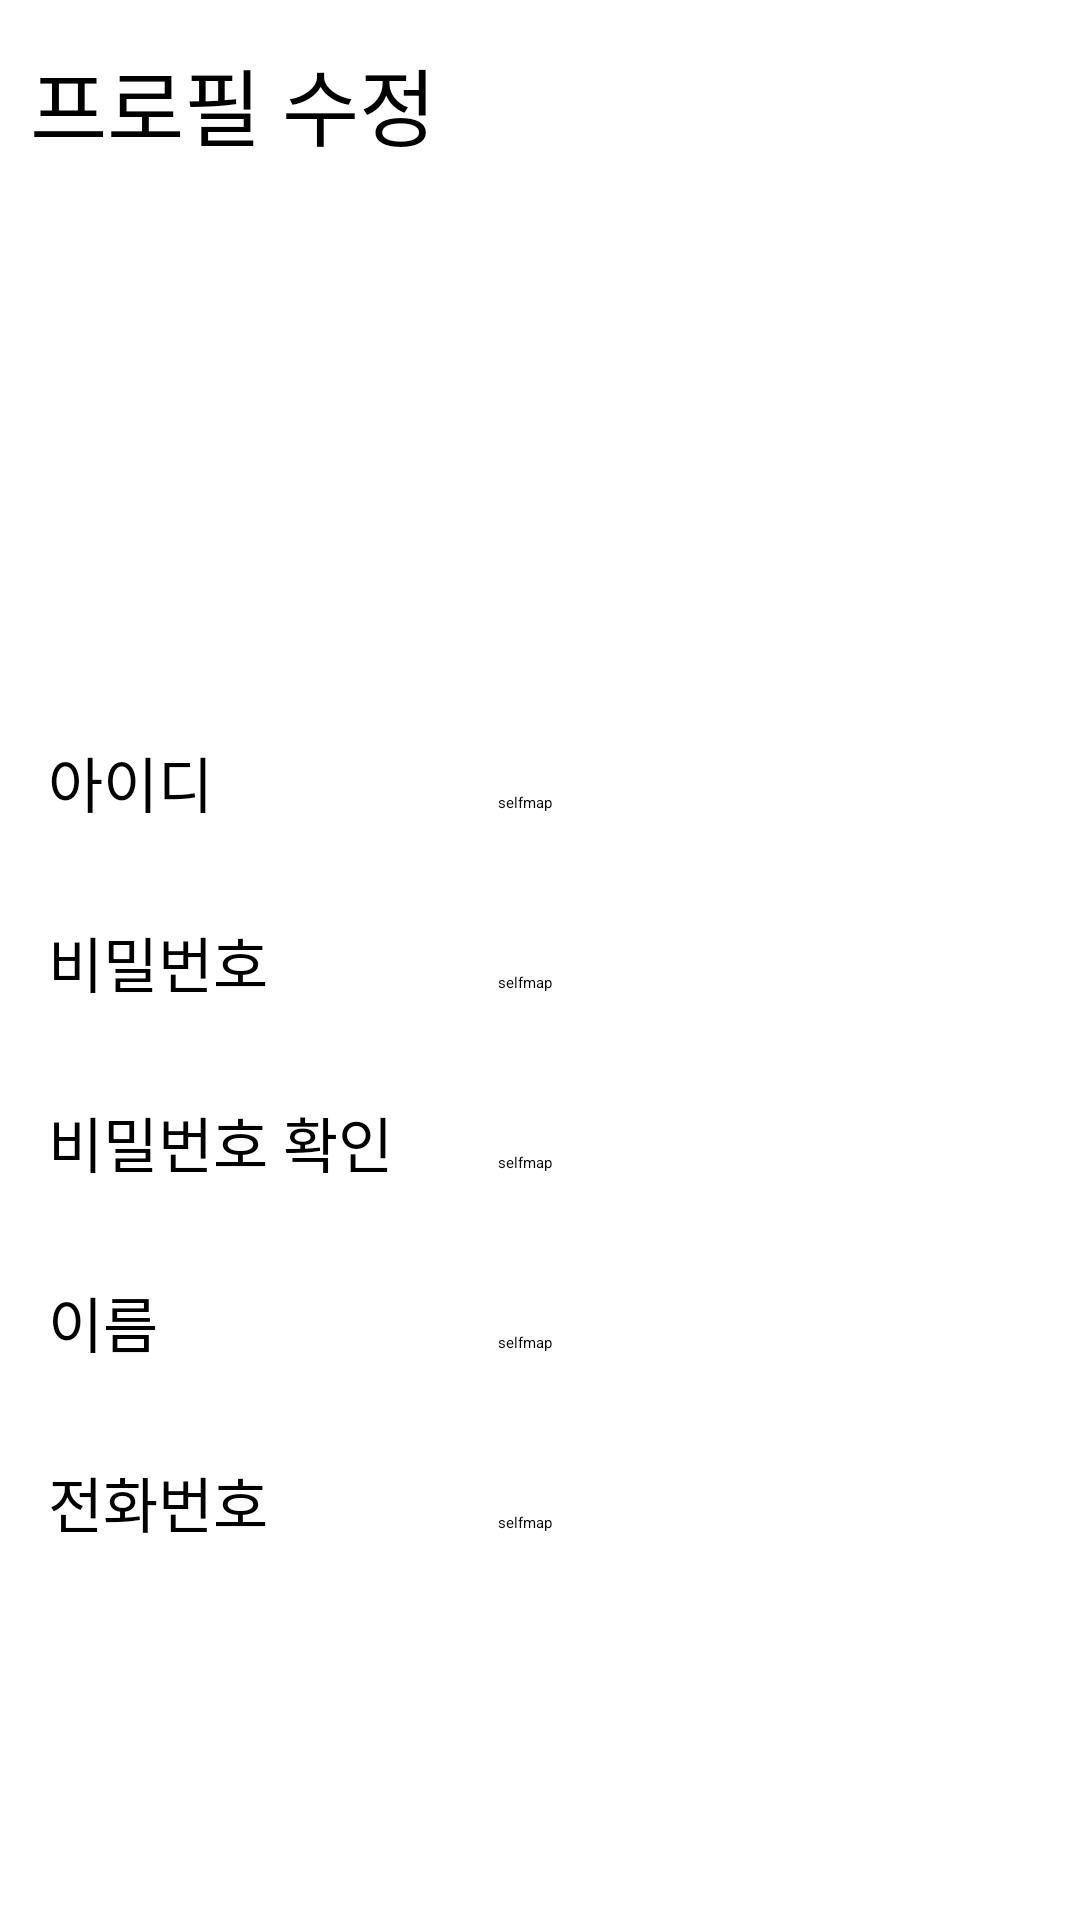

The Android layout XML behind this screen, and the referenced resources:
<!-- AndroidManifest.xml: application theme Theme.Safebandproject -->
<!-- res/layout/activity_profile_setting.xml -->
<?xml version="1.0" encoding="utf-8"?>
<androidx.constraintlayout.widget.ConstraintLayout xmlns:android="http://schemas.android.com/apk/res/android"
    xmlns:app="http://schemas.android.com/apk/res-auto"
    xmlns:tools="http://schemas.android.com/tools"
    android:layout_width="match_parent"
    android:layout_height="match_parent"
    android:background="#FFFFFF"
    android:orientation="vertical"
    tools:context=".profile_setting">

    <LinearLayout
        android:id="@+id/linearLayout1"
        android:layout_width="match_parent"
        android:layout_height="60dp"
        android:orientation="horizontal"
        tools:ignore="MissingConstraints">

        <ImageButton
            android:id="@+id/backButton"
            android:layout_width="wrap_content"
            android:layout_height="wrap_content"
            android:layout_marginTop="14dp"
            android:layout_weight="0"
            android:background="#00000000"
            android:contentDescription="@string/app_name"
            app:srcCompat="@drawable/back_iconxml"
            tools:ignore="TouchTargetSizeCheck" />

        <TextView
            android:id="@+id/titleText"
            android:layout_width="wrap_content"
            android:layout_height="wrap_content"
            android:layout_marginStart="10dp"
            android:layout_marginTop="14dp"
            android:layout_weight="1"
            android:text="프로필 수정"
            android:textColor="#000000"
            android:textSize="28sp" />

        <ImageButton
            android:id="@+id/btn_plus"
            android:layout_width="wrap_content"
            android:layout_height="wrap_content"
            android:layout_marginTop="22dp"
            android:layout_marginEnd="14dp"
            android:layout_weight="0"
            android:background="#00000000"
            app:srcCompat="@drawable/plus_iconxml"
            tools:ignore="TouchTargetSizeCheck,SpeakableTextPresentCheck" />


    </LinearLayout>

    <RelativeLayout
        android:id="@+id/RelativeLayout1"
        android:layout_width="match_parent"
        android:layout_height="176dp"
        android:orientation="vertical"
        app:layout_constraintTop_toBottomOf="@+id/linearLayout1"
        tools:ignore="MissingConstraints">


        <ImageButton
            android:id="@+id/imageButton"
            android:layout_width="wrap_content"
            android:layout_height="wrap_content"
            android:layout_alignParentTop="true"
            android:layout_centerInParent="true"
            android:layout_marginTop="20dp"
            android:background="#F4F4F4"
            android:contentDescription="@string/app_name"
            app:srcCompat="@drawable/profile_icon2xml" />
    </RelativeLayout>

    <RelativeLayout
        android:layout_width="match_parent"
        android:layout_height="500dp"
        app:layout_constraintTop_toBottomOf="@+id/RelativeLayout1"
        >
        <LinearLayout
            android:layout_width="match_parent"
            android:layout_height="match_parent"
            android:orientation="vertical">

            <LinearLayout
                android:id="@+id/linearLayout"
                android:layout_width="match_parent"
                android:layout_height="60dp"
                android:background="#FFFFFF"
                tools:layout_editor_absoluteY="140dp"
                tools:ignore="NotSibling">
                
                <TextView
                    android:id="@+id/textView2"
                    android:layout_width="100dp"
                    android:layout_marginTop="10dp"
                    android:layout_height="wrap_content"
                    android:layout_marginStart="16dp"
                    android:text="아이디"
                    android:textSize="20sp"
                    app:layout_constraintStart_toStartOf="parent"
                    app:layout_constraintTop_toBottomOf="@+id/rectangle_2" />


                <EditText
                    android:id="@+id/editText"
                    android:layout_width="220dp"
                    android:layout_height="48dp"
                    android:layout_centerHorizontal="false"
                    android:layout_marginStart="50dp"
                    android:layout_marginTop="10dp"
                    android:background="@drawable/signin_edit_text"
                    android:hint="@string/app_name" />
            </LinearLayout>


            <LinearLayout
                android:id="@+id/linearLayout2"

                android:layout_width="match_parent"
                android:layout_height="60dp"
                android:background="#FFFFFF"
                tools:layout_editor_absoluteY="140dp"
                tools:ignore="NotSibling">

                <TextView
                    android:id="@+id/textView3"
                    android:layout_width="100dp"
                    android:layout_marginTop="10dp"
                    android:layout_height="wrap_content"
                    android:layout_marginStart="16dp"
                    android:text="비밀번호"
                    android:textSize="20sp"
                    app:layout_constraintStart_toStartOf="parent"
                    app:layout_constraintTop_toBottomOf="@+id/rectangle_2" />


                <EditText
                    android:id="@+id/editText2"
                    android:layout_width="220dp"
                    android:layout_height="48dp"
                    android:layout_centerHorizontal="false"
                    android:layout_marginStart="50dp"
                    android:layout_marginTop="10dp"
                    android:background="@drawable/signin_edit_text"
                    android:hint="@string/app_name" />
            </LinearLayout>
            <LinearLayout
                android:id="@+id/linearLayout3"

                android:layout_width="match_parent"
                android:layout_height="60dp"
                android:background="#FFFFFF"
                tools:layout_editor_absoluteY="140dp"
                tools:ignore="NotSibling">

                <TextView
                    android:id="@+id/textView4"
                    android:layout_width="120dp"
                    android:layout_marginTop="10dp"
                    android:layout_height="wrap_content"
                    android:layout_marginStart="16dp"
                    android:text="비밀번호 확인"
                    android:textSize="20sp"
                    app:layout_constraintStart_toStartOf="parent"
                    app:layout_constraintTop_toBottomOf="@+id/rectangle_2" />


                <EditText
                    android:id="@+id/editText3"
                    android:layout_width="220dp"
                    android:layout_height="48dp"
                    android:layout_centerHorizontal="false"
                    android:layout_marginStart="30dp"
                    android:layout_marginTop="10dp"
                    android:background="@drawable/signin_edit_text"
                    android:hint="@string/app_name" />
            </LinearLayout>
            <LinearLayout
                android:id="@+id/linearLayout4"

                android:layout_width="match_parent"
                android:layout_height="60dp"
                android:background="#FFFFFF"
                tools:layout_editor_absoluteY="140dp"
                tools:ignore="NotSibling">

                <TextView
                    android:id="@+id/textView5"
                    android:layout_width="100dp"
                    android:layout_marginTop="10dp"
                    android:layout_height="wrap_content"
                    android:layout_marginStart="16dp"
                    android:text="이름"
                    android:textSize="20sp"
                    app:layout_constraintStart_toStartOf="parent"
                    app:layout_constraintTop_toBottomOf="@+id/rectangle_2" />


                <EditText
                    android:id="@+id/editText4"
                    android:layout_width="220dp"
                    android:layout_height="48dp"
                    android:layout_centerHorizontal="false"
                    android:layout_marginStart="50dp"
                    android:layout_marginTop="10dp"
                    android:background="@drawable/signin_edit_text"
                    android:hint="@string/app_name" />
            </LinearLayout>
            <LinearLayout
                android:id="@+id/linearLayout5"

                android:layout_width="match_parent"
                android:layout_height="60dp"
                android:background="#FFFFFF"
                tools:layout_editor_absoluteY="140dp"
                tools:ignore="NotSibling">

                <TextView
                    android:id="@+id/textView6"
                    android:layout_width="100dp"
                    android:layout_marginTop="10dp"
                    android:layout_height="wrap_content"
                    android:layout_marginStart="16dp"
                    android:text="전화번호"
                    android:textSize="20sp"
                    app:layout_constraintStart_toStartOf="parent"
                    app:layout_constraintTop_toBottomOf="@+id/rectangle_2" />


                <EditText
                    android:id="@+id/editText5"
                    android:layout_width="220dp"
                    android:layout_height="48dp"
                    android:layout_centerHorizontal="false"
                    android:layout_marginStart="50dp"
                    android:layout_marginTop="10dp"
                    android:background="@drawable/signin_edit_text"
                    android:hint="@string/app_name" />
            </LinearLayout>

        </LinearLayout>
    </RelativeLayout>










</androidx.constraintlayout.widget.ConstraintLayout>
<!-- resources referenced by this layout -->
<resources>
  <string name="app_name">selfmap</string>
</resources>
